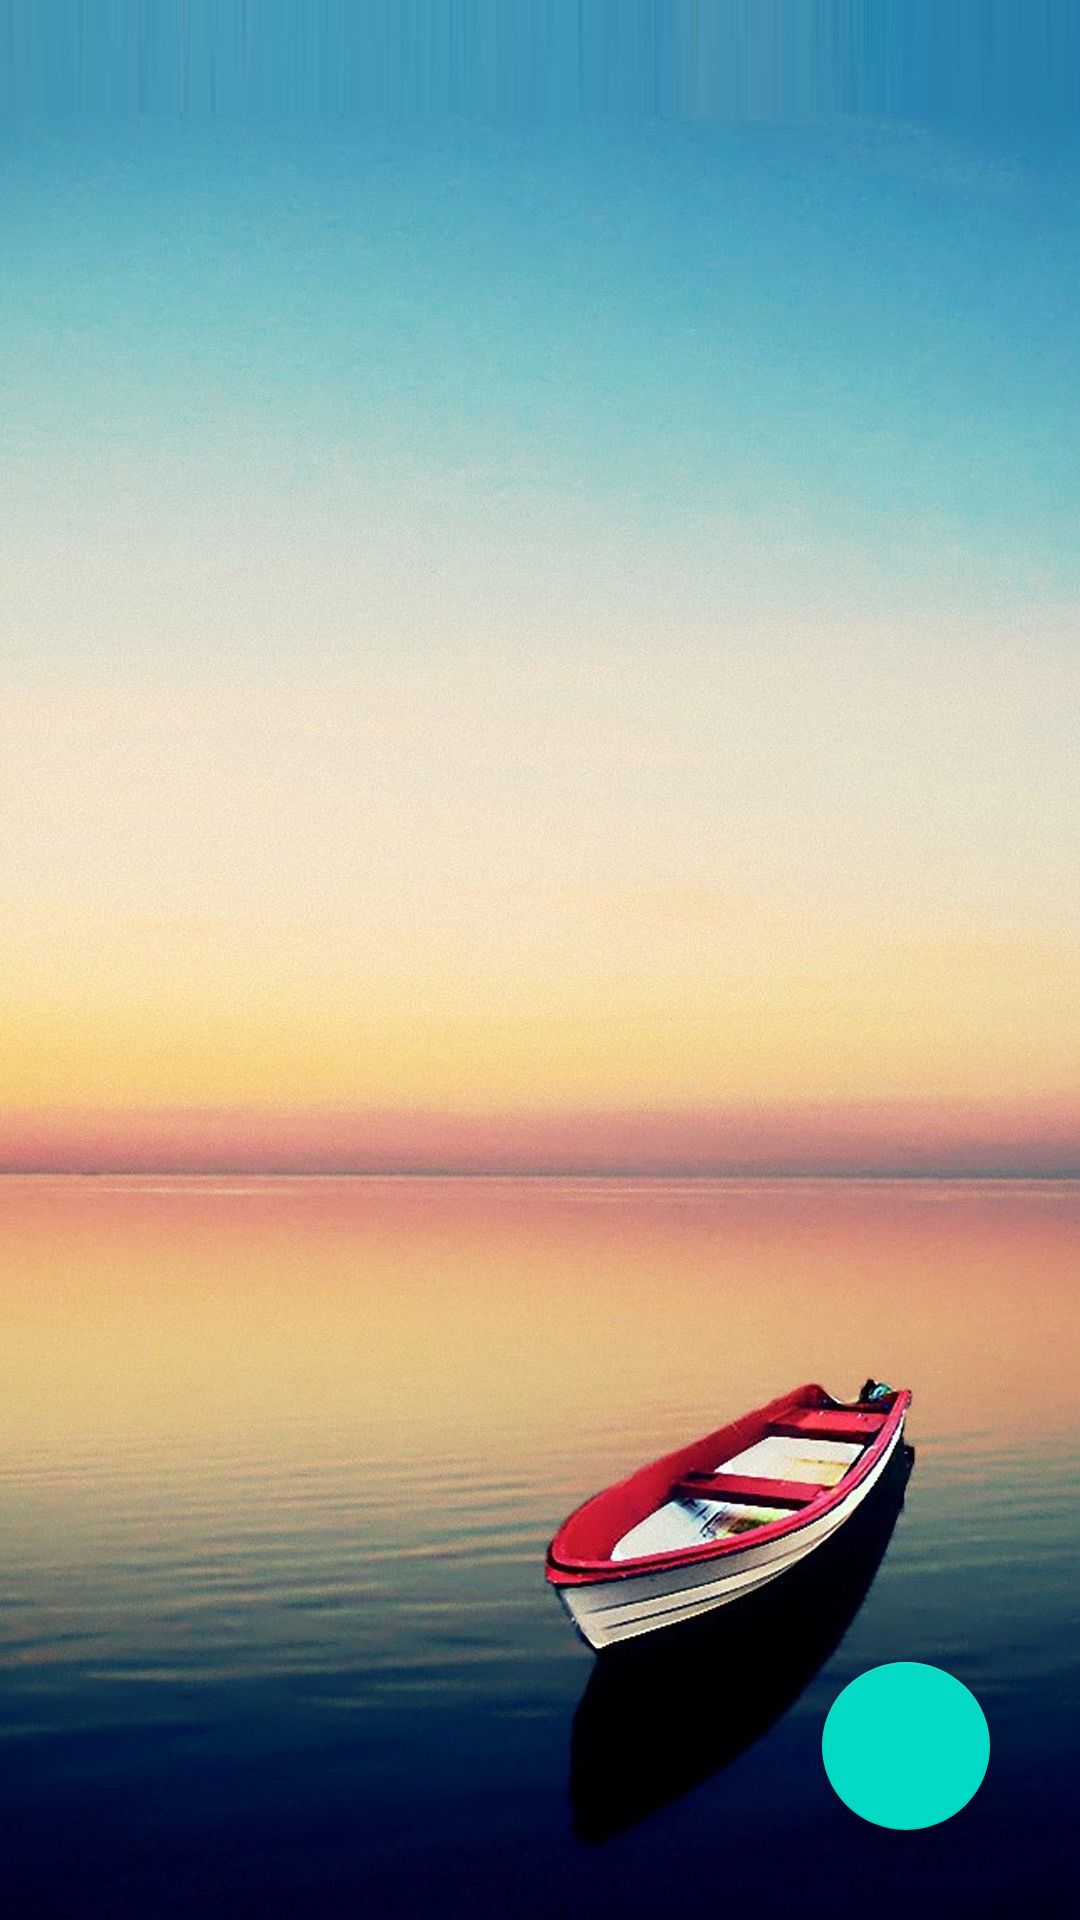

Here is an Android app screen rendered from its layout file. Give the layout XML and the strings, colors and styles it references.
<!-- AndroidManifest.xml: application theme Theme.Lesson1A2 -->
<!-- res/layout/fragment_home.xml -->
<?xml version="1.0" encoding="utf-8"?>
<androidx.constraintlayout.widget.ConstraintLayout xmlns:android="http://schemas.android.com/apk/res/android"
    xmlns:tools="http://schemas.android.com/tools"
    android:layout_width="match_parent"
    android:layout_height="match_parent"
    xmlns:app="http://schemas.android.com/apk/res-auto"
    android:background="@drawable/_157710_most_popular_1080_x_1920_portrait_wallpaper_1080x1920"
    tools:context=".ui.home.HomeFragment">
    <androidx.recyclerview.widget.RecyclerView
        android:layout_width="match_parent"
        android:layout_height="match_parent"
        android:id="@+id/recyclerView"
        app:layoutManager="androidx.recyclerview.widget.LinearLayoutManager"
        tools:listitem="@layout/list_task"/>
    <com.google.android.material.floatingactionbutton.FloatingActionButton
        android:id="@+id/fab"
        android:layout_width="wrap_content"
        android:layout_height="wrap_content"
        app:layout_constraintBottom_toBottomOf="parent"
        app:layout_constraintEnd_toEndOf="parent"
        android:layout_margin="30dp"
        android:src="@drawable/ic_baseline_add_24"/>


</androidx.constraintlayout.widget.ConstraintLayout>
<!-- res/layout/list_task.xml (included above) -->
<?xml version="1.0" encoding="utf-8"?>
<LinearLayout
    xmlns:android="http://schemas.android.com/apk/res/android"
    android:layout_width="match_parent"
    android:layout_height="wrap_content"
    android:padding="16dp">
    <TextView
        android:layout_width="wrap_content"
        android:layout_height="wrap_content"
        android:text="title"
        android:textSize="16sp"
        android:id="@+id/textTitle"/>

</LinearLayout>
<!-- resources referenced by this layout -->
<resources>
  <!-- drawable _157710_most_popular_1080_x_1920_portrait_wallpaper_1080x1920: jpg bitmap (drawable, 269506 bytes) -->
  <style name="Theme.Lesson1A2" parent="Theme.MaterialComponents.DayNight.DarkActionBar">
          
          <item name="colorPrimary">@color/purple_500</item>
          <item name="colorPrimaryVariant">@color/purple_700</item>
          <item name="colorOnPrimary">@color/white</item>
          
          <item name="colorSecondary">@color/teal_200</item>
          <item name="colorSecondaryVariant">@color/teal_700</item>
          <item name="colorOnSecondary">@color/black</item>
          
          <item name="android:statusBarColor" tools:targetApi="l">?attr/colorPrimaryVariant</item>
          
      </style>
  <!-- not gathered from this repository: default colours our renderer supplied (Android Studio template values) -->
  <color name="purple_500">#FF6200EE</color>
  <color name="purple_700">#FF3700B3</color>
  <color name="teal_200">#FF03DAC5</color>
  <color name="teal_700">#FF018786</color>
  <color name="black">#FF000000</color>
  <color name="white">#FFFFFFFF</color>
</resources>
